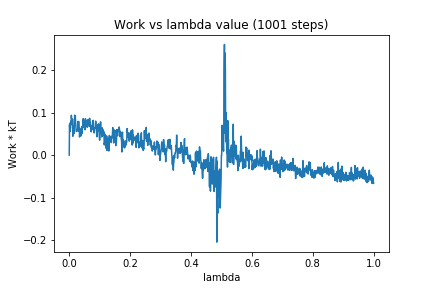

Values plotted in this chart, from the file beside it:
0, 0.0
1, 0.07133
2, 0.05537
3, 0.0753
4, 0.06257
5, 0.07924
6, 0.07149
7, 0.09357
8, 0.08565
9, 0.08242
10, 0.08192
11, 0.08433
12, 0.04426
13, 0.06357
14, 0.06813
15, 0.0637
16, 0.05075
17, 0.07716
18, 0.09388
19, 0.06968
20, 0.09294
21, 0.07524
22, 0.06736
23, 0.05573
24, 0.05566
25, 0.05753
26, 0.05917
27, 0.06061
28, 0.0597
29, 0.07899
30, 0.05592
31, 0.07896
32, 0.0589
33, 0.064
34, 0.04254
35, 0.05265
36, 0.05427
37, 0.05349
38, 0.06134
39, 0.04527
40, 0.06266
41, 0.06662
42, 0.05036
43, 0.0623
44, 0.06422
45, 0.08231
46, 0.08564
47, 0.07908
48, 0.06614
49, 0.07552
50, 0.06388
51, 0.07948
52, 0.05946
53, 0.08553
54, 0.07694
55, 0.08215
56, 0.07329
57, 0.08043
58, 0.07014
59, 0.06537
60, 0.07114
... 940 more rows
